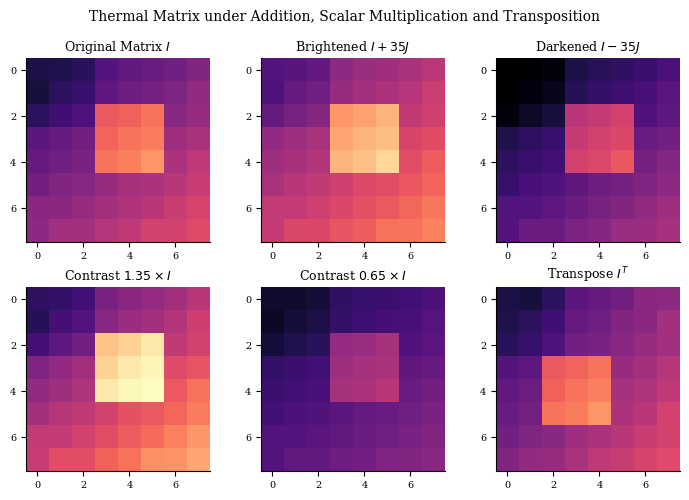
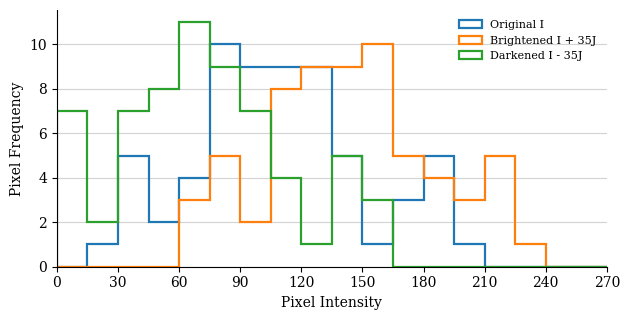

Source code (Python) for these figures, in order: (Note: this script raises an exception after producing the figures.)
# === Module 1 : Importing the Required Packages ===
import numpy as np
import sys
import os
from PIL import Image, ImageDraw, ImageFont
import matplotlib.pyplot as plt

try:
    sys.stdout.reconfigure(encoding="utf-8")
except Exception:
    pass

plt.rcParams["font.family"] = "serif"
plt.rcParams["font.serif"] = ["Cambria", "Caladea", "DejaVu Serif"]
plt.rcParams["axes.spines.top"] = False
plt.rcParams["axes.spines.right"] = False
plt.rcParams["legend.frameon"] = False

def show_and_save(title, headers, rows, filename):
    w = [max(len(str(h)), max(len(str(r[i])) for r in rows)) for i, h in enumerate(headers)]
    lines = []
    lines.append(title)
    lines.append(" | ".join(str(h).ljust(w[i]) for i, h in enumerate(headers)))
    lines.append("-+-".join("-" * x for x in w))
    for r in rows:
        lines.append(" | ".join(str(v).ljust(w[i]) for i, v in enumerate(r)))
    print("\n" + "\n".join(lines))
    
    font = ImageFont.truetype("C:/Windows/Fonts/consola.ttf", 14)
    line_spacing = 5
    dummy_img = Image.new("RGB", (100, 100))
    dummy_draw = ImageDraw.Draw(dummy_img)
    
    max_w = 0
    total_h = 0
    line_heights = []
    for line in lines:
        bbox = dummy_draw.textbbox((0, 0), line, font=font)
        lw = bbox[2] - bbox[0]
        lh = bbox[3] - bbox[1]
        max_w = max(max_w, lw)
        line_heights.append(lh)
        total_h += lh + line_spacing
    
    pad_x, pad_y = 18, 16
    img_w = max_w + 2 * pad_x
    img_h = total_h + 2 * pad_y
    img = Image.new("RGB", (img_w, img_h), color=(30, 30, 30))
    draw = ImageDraw.Draw(img)
    
    curr_y = pad_y
    for i, line in enumerate(lines):
        color = (230, 230, 230) if i == 0 else ((212, 212, 212) if i != 2 else (110, 110, 110))
        draw.text((pad_x, curr_y), line, fill=color, font=font)
        curr_y += line_heights[i] + line_spacing
    img.save(filename)

# === Module 2 : Representing the Thermal Sensor Image as a Matrix ===
np.random.seed(101)
R = C = 8

row, col = np.meshgrid(np.arange(R), np.arange(C), indexing="ij")
I = 45 + 8.5 * row + 7.0 * col
I[2:5, 3:6] += 80
I[0:3, 0:3] -= 20
I = np.clip(np.round(I + np.random.normal(0, 2.5, (R, C))), 0, 255).astype(int)

# === Module 3 : Brightness Adjustment by Matrix Addition ===
J = np.ones((R, C), dtype=int)
k = 35
B = np.clip(I + k * J, 0, 255)
D = np.clip(I - k * J, 0, 255)

# === Module 4 : Contrast Adjustment by Scalar Multiplication ===
c1, c2 = 1.35, 0.65
S1 = np.clip(np.round(c1 * I), 0, 255).astype(int)
S2 = np.clip(np.round(c2 * I), 0, 255).astype(int)

# === Module 5 : Data Transformation by Transpose ===
T = I.T
TT = T.T

# === Module 6 : Verifying the Algebraic Properties of the Operations ===
K = np.clip(np.round(np.random.uniform(5, 55, (R, C))), 0, 255).astype(int)
checks = [
    ("(I + K)^T = I^T + K^T", np.array_equal((I + K).T, I.T + K.T)),
    ("(c * I)^T = c * I^T", np.allclose((c1 * I).T, c1 * I.T)),
    ("(I^T)^T = I", np.array_equal(TT, I)),
    ("I + O = I (O = Zero Matrix)", np.array_equal(I + np.zeros((R, C), int), I)),
    ("I + K = K + I (Commutative)", np.array_equal(I + K, K + I)),
    ("1 * I = I (Scalar Identity)", np.array_equal(1 * I, I)),
]

# === Module 7 : Statistics of Original and Transformed Matrices ===
ops = [
    ("Original Matrix I", I),
    ("Brightened (I + 35J)", B),
    ("Darkened (I - 35J)", D),
    ("Contrast Scaled (1.35 * I)", S1),
    ("Contrast Attenuated (0.65 * I)", S2),
    ("Transpose Matrix I^T", T),
]

# === Module 8 : Visualisation ===
titles = [
    "Original Matrix $I$",
    "Brightened $I + 35J$",
    "Darkened $I - 35J$",
    "Contrast $1.35 \\times I$",
    "Contrast $0.65 \\times I$",
    "Transpose $I^T$",
]

fig, axes = plt.subplots(2, 3, figsize=(7.2, 5.0))
for ax, (name, M), ttl in zip(axes.ravel(), ops, titles):
    ax.imshow(M, cmap="magma", vmin=0, vmax=255)
    ax.set_title(ttl, fontsize=9)
    ax.set_xticks(range(0, 8, 2))
    ax.set_yticks(range(0, 8, 2))
    ax.tick_params(labelsize=7)
fig.suptitle("Thermal Matrix under Addition, Scalar Multiplication and Transposition", fontsize=10)
fig.tight_layout()
fig.savefig("plot1_operations.png", dpi=300, bbox_inches="tight")
plt.close(fig)

fig, ax = plt.subplots(figsize=(6.4, 3.3))
bins = np.arange(0, 271, 15)
for M, lab, cl in [(I, "Original I", "#1f77b4"), (B, "Brightened I + 35J", "#ff7f0e"), (D, "Darkened I - 35J", "#2ca02c")]:
    ax.hist(M.ravel(), bins=bins, histtype="step", lw=1.6, color=cl, label=lab)
ax.set_xlabel("Pixel Intensity")
ax.set_ylabel("Pixel Frequency")
ax.set_xlim(0, 270)
ax.set_xticks(np.arange(0, 271, 30))
ax.grid(axis="y", alpha=0.55)
ax.set_axisbelow(True)
ax.legend(loc="upper right", fontsize=8)
fig.tight_layout()
fig.savefig("plot2_histogram.png", dpi=300, bbox_inches="tight")
plt.close(fig)

# === Module 9 : Printing and Saving Tables ===
def mat_table_dict(title, M):
    return {
        "title": title,
        "headers": ["Row"] + [f"C{j}" for j in range(C)],
        "rows": [[f"R{i}"] + [f"{v}" for v in M[i]] for i in range(M.shape[0])],
    }

t1 = mat_table_dict("Table 1 - Original Sensor Image Matrix I (Order 8 x 8)", I)
show_and_save(t1["title"], t1["headers"], t1["rows"], "table 1.png")

t2 = mat_table_dict("Table 2 - Brightness Enhanced by Matrix Addition: B = I + 35J", B)
show_and_save(t2["title"], t2["headers"], t2["rows"], "table 2.png")

t3 = mat_table_dict("Table 3 - Brightness Reduced by Matrix Subtraction: D = I - 35J", D)
show_and_save(t3["title"], t3["headers"], t3["rows"], "table 3.png")

t4 = mat_table_dict("Table 4 - Contrast Scaled by Scalar Multiplication: 1.35 x I", S1)
show_and_save(t4["title"], t4["headers"], t4["rows"], "table 4.png")

t5 = mat_table_dict("Table 5 - Matrix Transposition: I^T (Order 8 x 8)", T)
show_and_save(t5["title"], t5["headers"], t5["rows"], "table 5.png")

t6_headers = ["S.No", "Operation", "Order", "Min", "Max", "Mean", "Std. Dev"]
t6_rows = [
    [str(i + 1), name, f"{M.shape[0]} x {M.shape[1]}", f"{M.min()}", f"{M.max()}", f"{M.mean():.2f}", f"{M.std():.2f}"]
    for i, (name, M) in enumerate(ops)
]
show_and_save("Table 6 - Statistical Summary of Original and Transformed Matrices", t6_headers, t6_rows, "table 6.png")

t7_headers = ["S.No", "Mathematical Property", "Algebraic Result"]
t7_rows = [[str(i + 1), t, "Verified" if ok else "Failed"] for i, (t, ok) in enumerate(checks)]
show_and_save("Table 7 - Verification of Matrix Algebra Laws and Invariance", t7_headers, t7_rows, "table 7.png")
